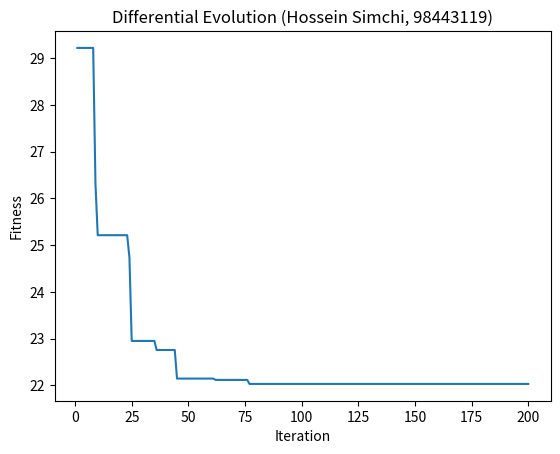

Python code for this plot:
import numpy as np
import math
def func(x,n):
    r = 10*n + (x**2 - 10 * np.cos(2 * math.pi * x))
    return r
def sumfunc (lis):
    summ = 0 
    for x in lis:
        ans = func(x,n)
        summ = summ + ans
    return summ
n = 2
li = []
bounds = [(-5.12, 5.12)] * n
dimensions = len(bounds)
def DE (pop_list):
    global li
    pop_denorm = pop_list
    n1 = np.random.randint(len(pop_denorm))
    n2 = np.random.randint(len(pop_denorm))
    v1 = pop_denorm[n1]
    v2 = pop_denorm[n2]
    v3 = v1 - v2
    mut = 0.1 * v3
    pop_denorm2 = []
    for i in range(len(pop_denorm)):
            pop_denorm2.append(pop_denorm[i] + mut)
    #--------------------------------------------------------------------------
    num = []
    for i in range(8):
        nn = np.random.randint(0,19)
        num.append(nn)
    n3 = np.random.randint(0,n)
    pop_denorm0 = pop_denorm.copy()
    for i in num:
        pop_denorm[i][n3] = pop_denorm2[i][n3]
    #----------------------------------------------------
    fitness1 = []
    fitness2 = []
    for i in range(len(pop_denorm)):
        ans = sumfunc(pop_denorm[i])
        fitness1.append(ans)
    for i in range(len(pop_denorm0)):
        ans = sumfunc(pop_denorm0[i])
        fitness2.append(ans)
    fit = []
    for i in range(len(fitness1)):
        fit.append(fitness1[i] - fitness2[i])
    pop_denorm3 = pop_denorm.copy()
    for i in fit:
        if i != 0 :
            if i > 0 :
                index = fit.index(i)
                pop_denorm[index] = pop_denorm0[index].copy()
    fitness3 = []
    for i in range(len(pop_denorm)):
        ans = sumfunc(pop_denorm[i])
        fitness3.append(ans)
    print(min(fitness3))
    li.append(min(fitness3))
    return pop_denorm,li


pop = np.random.rand(20, dimensions)
min_b, max_b = np.asarray(bounds).T
diff = np.fabs(min_b - max_b)
pop_denorm = min_b + pop * diff

for i in range(200):
    pop_denorm,li = DE(pop_denorm)
import matplotlib.pyplot as plt
xl = []
for i in range(200):
    xl.append(i+1)
plt.plot(xl,li)
plt.ylabel('Fitness')
plt.xlabel('Iteration')
plt.title('Differential Evolution (Hossein Simchi, 98443119)')
plt.show()
